Dataset: Daun Kentang (GitHub, torangsitungkir93/Skripsi-CNN-Daun-Kentang). Classes: early blight, healthy, late blight.

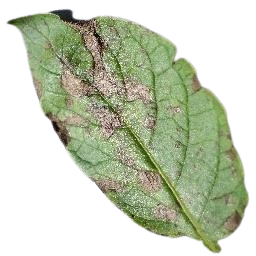
Label: early blight

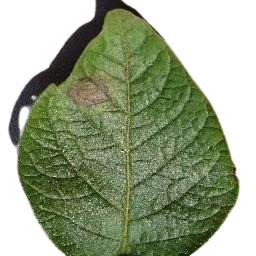
Label: late blight

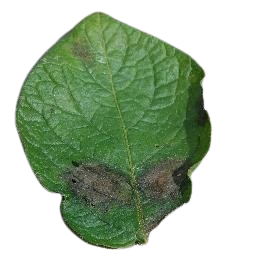
Label: late blight

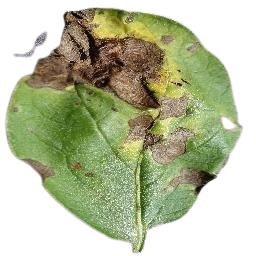
Label: early blight

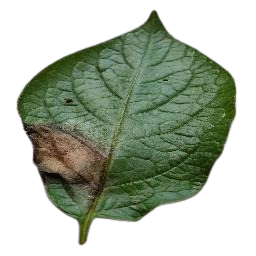
Label: late blight

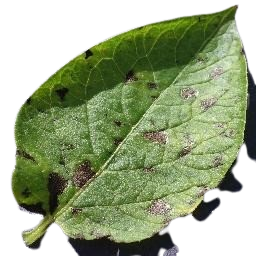
Label: early blight
